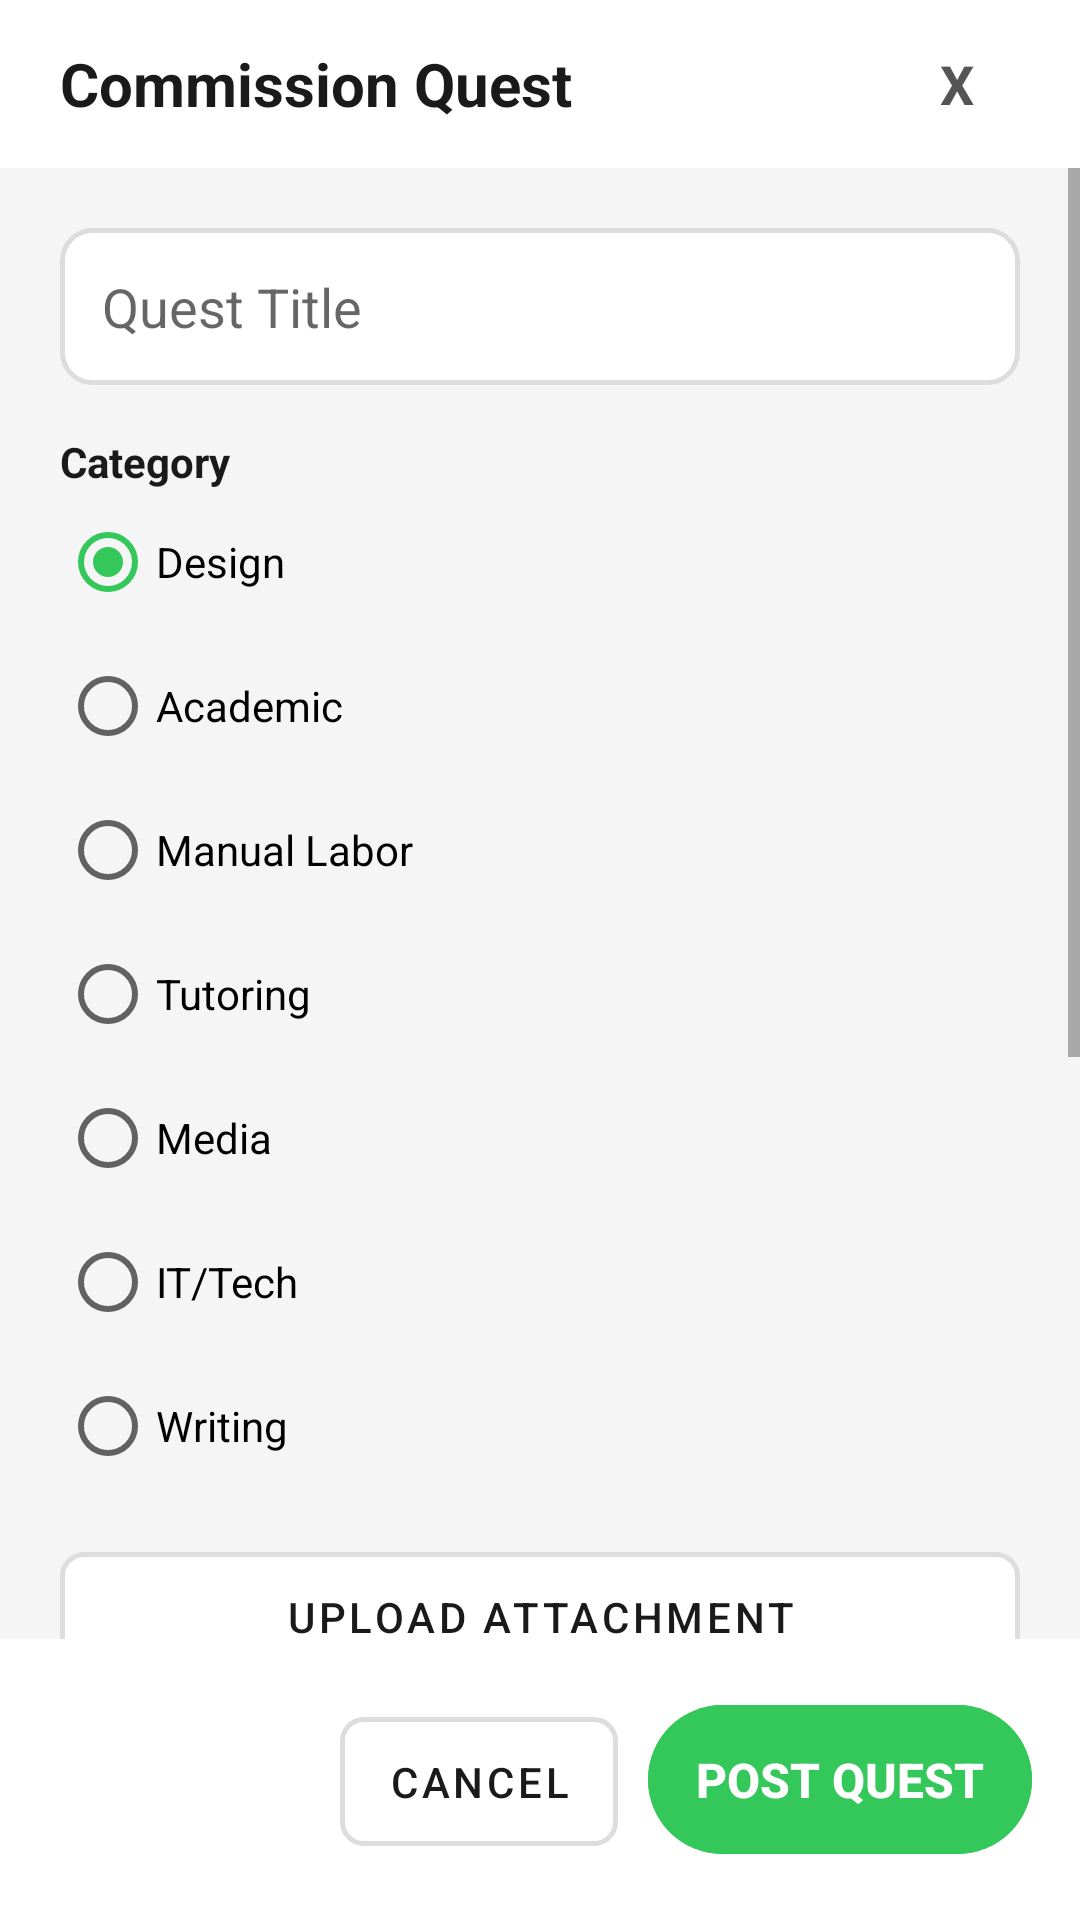

The Android layout XML behind this screen, and the referenced resources:
<!-- AndroidManifest.xml: application theme Theme.GuildHall -->
<!-- res/layout/bottom_sheet_commission_quest.xml -->
<?xml version="1.0" encoding="utf-8"?>
<LinearLayout xmlns:android="http://schemas.android.com/apk/res/android"
    xmlns:app="http://schemas.android.com/apk/res-auto"
    android:layout_width="match_parent"
    android:layout_height="match_parent"
    android:background="@color/background"
    android:orientation="vertical">

    <LinearLayout
        android:layout_width="match_parent"
        android:layout_height="56dp"
        android:background="@color/surface_white"
        android:gravity="center_vertical"
        android:orientation="horizontal"
        android:paddingHorizontal="20dp">

        <TextView
            android:layout_width="0dp"
            android:layout_height="wrap_content"
            android:layout_weight="1"
            android:text="Commission Quest"
            android:textColor="@color/text_primary"
            android:textSize="20sp"
            android:textStyle="bold" />

        <TextView
            android:id="@+id/btnClose"
            android:layout_width="42dp"
            android:layout_height="42dp"
            android:gravity="center"
            android:text="X"
            android:textColor="@color/text_secondary"
            android:textSize="18sp"
            android:textStyle="bold" />
    </LinearLayout>

    <ScrollView
        android:layout_width="match_parent"
        android:layout_height="0dp"
        android:layout_weight="1">

        <LinearLayout
            android:layout_width="match_parent"
            android:layout_height="wrap_content"
            android:orientation="vertical"
            android:padding="20dp">

            <EditText
                android:id="@+id/etTitle"
                android:layout_width="match_parent"
                android:layout_height="wrap_content"
                android:background="@drawable/bg_search_field"
                android:hint="Quest Title"
                android:inputType="textCapSentences"
                android:maxLength="100"
                android:padding="14dp"
                android:textColor="@color/text_primary" />

            <TextView
                android:layout_width="match_parent"
                android:layout_height="wrap_content"
                android:layout_marginTop="16dp"
                android:text="Category"
                android:textColor="@color/text_primary"
                android:textStyle="bold" />

            <RadioGroup
                android:id="@+id/rgCategory"
                android:layout_width="match_parent"
                android:layout_height="wrap_content"
                android:orientation="vertical">

                <RadioButton android:id="@+id/rbDesign" android:layout_width="match_parent" android:layout_height="wrap_content" android:checked="true" android:text="Design" />
                <RadioButton android:id="@+id/rbAcademic" android:layout_width="match_parent" android:layout_height="wrap_content" android:text="Academic" />
                <RadioButton android:id="@+id/rbManual" android:layout_width="match_parent" android:layout_height="wrap_content" android:text="Manual Labor" />
                <RadioButton android:id="@+id/rbTutoring" android:layout_width="match_parent" android:layout_height="wrap_content" android:text="Tutoring" />
                <RadioButton android:id="@+id/rbMedia" android:layout_width="match_parent" android:layout_height="wrap_content" android:text="Media" />
                <RadioButton android:id="@+id/rbIt" android:layout_width="match_parent" android:layout_height="wrap_content" android:text="IT/Tech" />
                <RadioButton android:id="@+id/rbWriting" android:layout_width="match_parent" android:layout_height="wrap_content" android:text="Writing" />
            </RadioGroup>

            <com.google.android.material.button.MaterialButton
                android:id="@+id/btnUpload"
                style="@style/Widget.GuildHall.Button.Google"
                android:layout_width="match_parent"
                android:layout_height="wrap_content"
                android:layout_marginTop="12dp"
                android:text="Upload Attachment" />

            <TextView
                android:id="@+id/tvAttachment"
                android:layout_width="match_parent"
                android:layout_height="wrap_content"
                android:layout_marginTop="8dp"
                android:textColor="@color/text_secondary"
                android:textSize="13sp"
                android:visibility="gone" />

            <EditText
                android:id="@+id/etDescription"
                android:layout_width="match_parent"
                android:layout_height="130dp"
                android:layout_marginTop="16dp"
                android:background="@drawable/bg_search_field"
                android:gravity="top"
                android:hint="Description"
                android:inputType="textMultiLine|textCapSentences"
                android:maxLength="1000"
                android:padding="14dp"
                android:textColor="@color/text_primary" />

            <TextView
                android:id="@+id/tvCounter"
                android:layout_width="match_parent"
                android:layout_height="wrap_content"
                android:gravity="end"
                android:text="0 / 1000"
                android:textColor="@color/text_muted"
                android:textSize="12sp" />

            <RadioGroup
                android:id="@+id/rgReward"
                android:layout_width="match_parent"
                android:layout_height="wrap_content"
                android:layout_marginTop="12dp"
                android:orientation="horizontal">

                <RadioButton
                    android:id="@+id/rbVolunteer"
                    android:layout_width="wrap_content"
                    android:layout_height="wrap_content"
                    android:checked="true"
                    android:text="Volunteer" />

                <RadioButton
                    android:id="@+id/rbPayment"
                    android:layout_width="wrap_content"
                    android:layout_height="wrap_content"
                    android:layout_marginStart="20dp"
                    android:text="Payment" />
            </RadioGroup>

            <EditText
                android:id="@+id/etReward"
                android:layout_width="match_parent"
                android:layout_height="wrap_content"
                android:background="@drawable/bg_search_field"
                android:hint="PHP amount"
                android:inputType="numberDecimal"
                android:padding="14dp"
                android:visibility="gone" />

            <TextView
                android:layout_width="match_parent"
                android:layout_height="wrap_content"
                android:layout_marginTop="16dp"
                android:background="@drawable/bg_chip_green"
                android:padding="12dp"
                android:text="All quests award +20 XP upon completion"
                android:textColor="#166534"
                android:textStyle="bold" />
        </LinearLayout>
    </ScrollView>

    <LinearLayout
        android:layout_width="match_parent"
        android:layout_height="wrap_content"
        android:background="@color/surface_white"
        android:gravity="end"
        android:orientation="horizontal"
        android:padding="16dp">

        <com.google.android.material.button.MaterialButton
            android:id="@+id/btnCancel"
            style="@style/Widget.GuildHall.Button.Google"
            android:layout_width="wrap_content"
            android:layout_height="wrap_content"
            android:text="Cancel" />

        <com.google.android.material.button.MaterialButton
            android:id="@+id/btnPost"
            style="@style/Widget.GuildHall.Button.Primary"
            android:layout_width="wrap_content"
            android:layout_height="wrap_content"
            android:layout_marginStart="10dp"
            android:text="Post Quest" />
    </LinearLayout>
</LinearLayout>
<!-- resources referenced by this layout -->
<resources>
  <color name="background">#F5F5F5</color>
  <color name="surface_white">#FFFFFF</color>
  <color name="text_muted">#888888</color>
  <color name="text_primary">#1A1A1A</color>
  <color name="text_secondary">#555555</color>
  <!-- drawable bg_chip_green (drawable) -->
  <?xml version="1.0" encoding="utf-8"?>
  <shape xmlns:android="http://schemas.android.com/apk/res/android">
      <solid android:color="#DCFCE7" />
      <corners android:radius="999dp" />
      <padding android:left="10dp" android:right="10dp" android:top="4dp" android:bottom="4dp" />
  </shape>
  <!-- drawable bg_search_field (drawable) -->
  <?xml version="1.0" encoding="utf-8"?>
  <shape xmlns:android="http://schemas.android.com/apk/res/android"
      android:shape="rectangle">
      <solid android:color="@color/surface_white" />
      <stroke android:width="1.5dp" android:color="@color/border_default" />
      <corners android:radius="10dp" />
  </shape>
  <style name="Widget.GuildHall.Button.Google" parent="Widget.MaterialComponents.Button.OutlinedButton">
          <item name="android:textColor">@color/text_primary</item>
          <item name="android:textSize">14sp</item>
          <item name="android:fontFamily">sans-serif-medium</item>
          <item name="strokeColor">@color/border_default</item>
          <item name="strokeWidth">1.5dp</item>
          <item name="cornerRadius">8dp</item>
          <item name="android:backgroundTint">@color/surface_white</item>
          <item name="android:paddingTop">12dp</item>
          <item name="android:paddingBottom">12dp</item>
          <item name="android:elevation">0dp</item>
          <item name="android:stateListAnimator">@null</item>
      </style>
  <style name="Widget.GuildHall.Button.Primary" parent="Widget.MaterialComponents.Button">
          <item name="android:backgroundTint">@color/primary_green</item>
          <item name="android:textColor">@color/surface_white</item>
          <item name="android:textSize">16sp</item>
          <item name="android:textStyle">bold</item>
          <item name="android:fontFamily">sans-serif-medium</item>
          <item name="cornerRadius">50dp</item>
          <item name="android:paddingTop">14dp</item>
          <item name="android:paddingBottom">14dp</item>
          <item name="android:letterSpacing">0</item>
          <item name="android:elevation">0dp</item>
          <item name="android:stateListAnimator">@null</item>
      </style>
  <style name="Theme.GuildHall" parent="Theme.MaterialComponents.Light.NoActionBar">
          <item name="colorPrimary">@color/primary_green</item>
          <item name="colorPrimaryDark">@color/status_bar</item>
          <item name="colorAccent">@color/primary_green</item>
          <item name="android:windowBackground">@color/background</item>
          <item name="android:statusBarColor">@color/status_bar</item>
          <item name="android:fontFamily">sans-serif</item>
      </style>
  <color name="border_default">#DDDDDD</color>
  <color name="primary_green">#34C759</color>
  <color name="status_bar">#3A5C36</color>
</resources>
